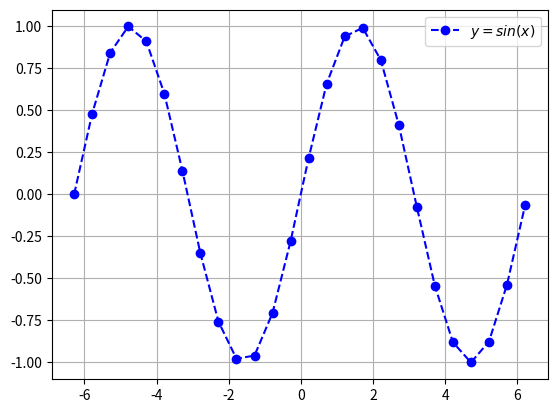

Reproduce this figure in Python.
import matplotlib.pyplot as plt
import numpy as np

x = np.arange(-2*np.pi, 2*np.pi, 0.50)
y = np.sin(x)

plt.plot(x,y, "b--o", label = "$y = sin(x)$")
plt.grid()
plt.legend(loc=1)
plt.show()